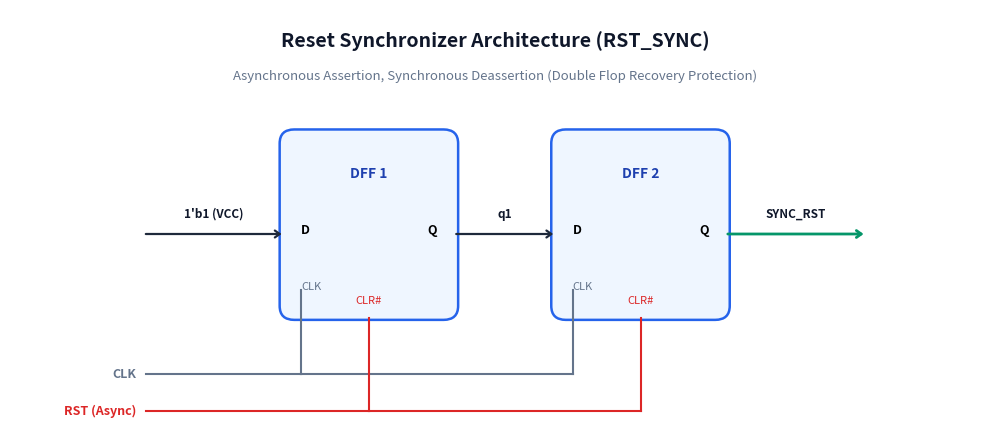
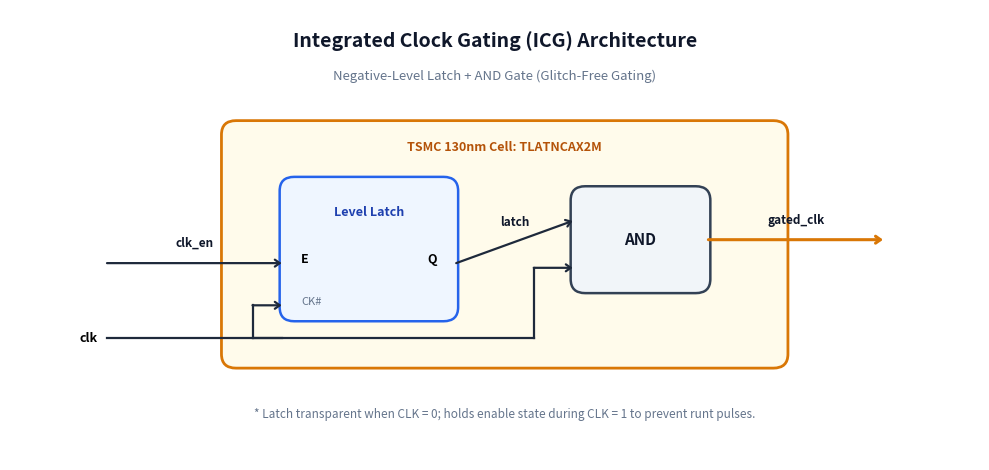
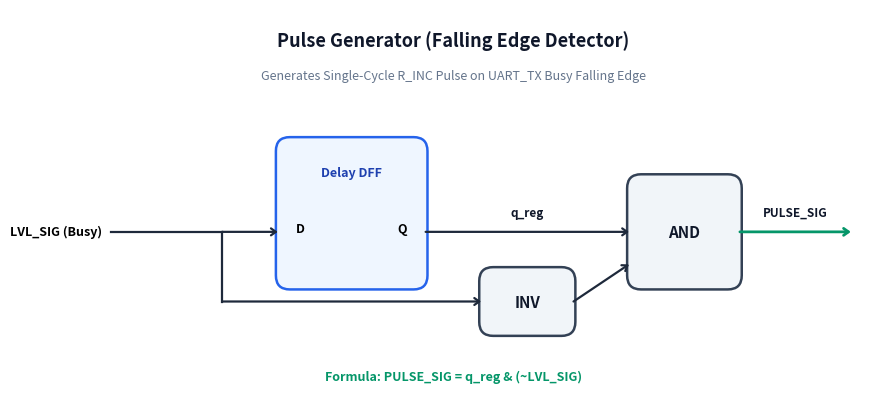
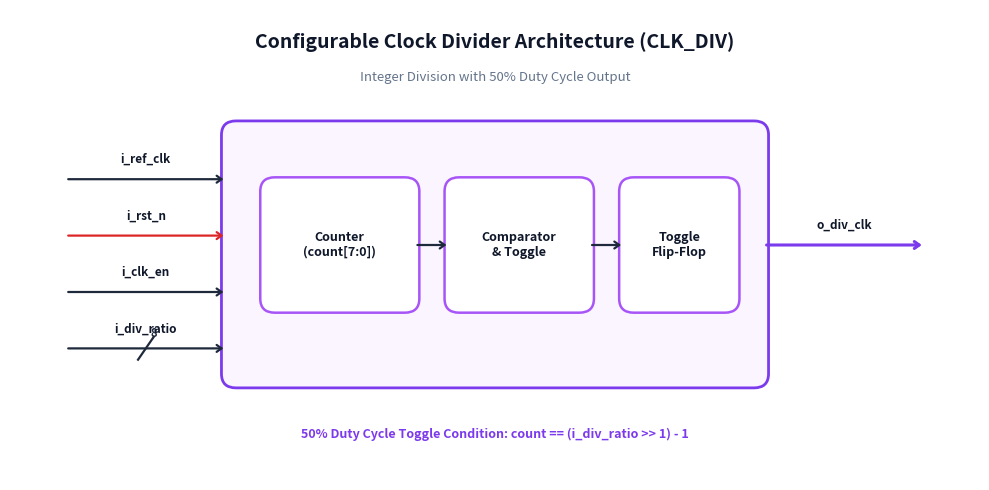
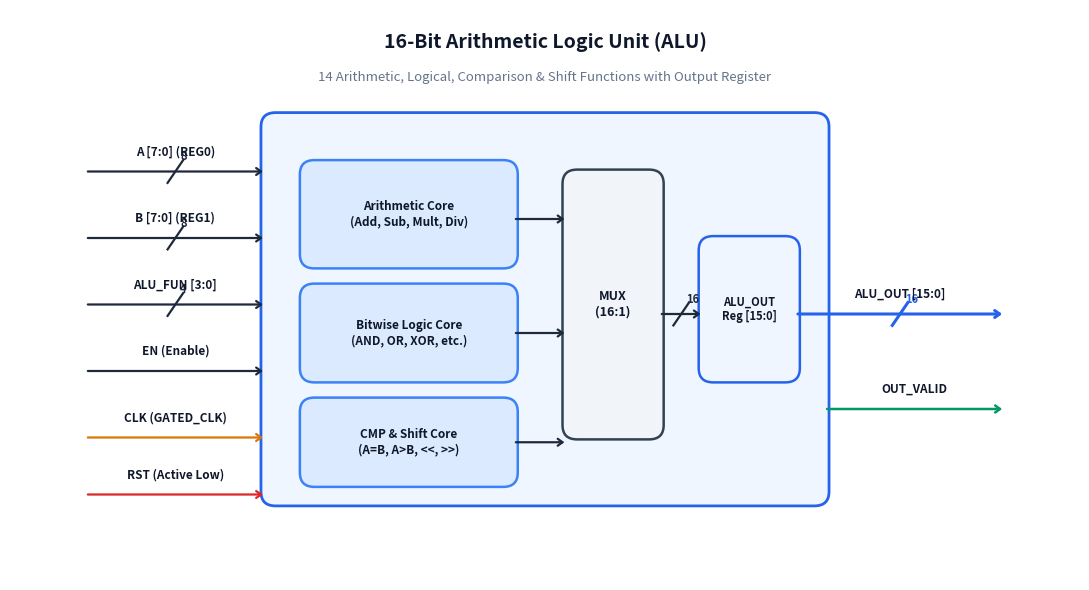
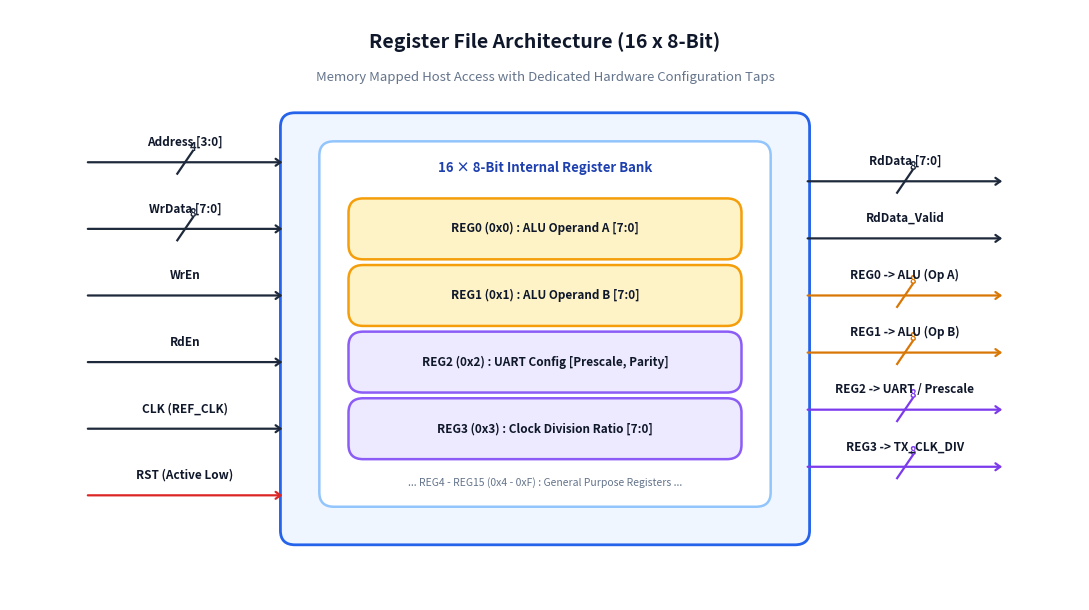
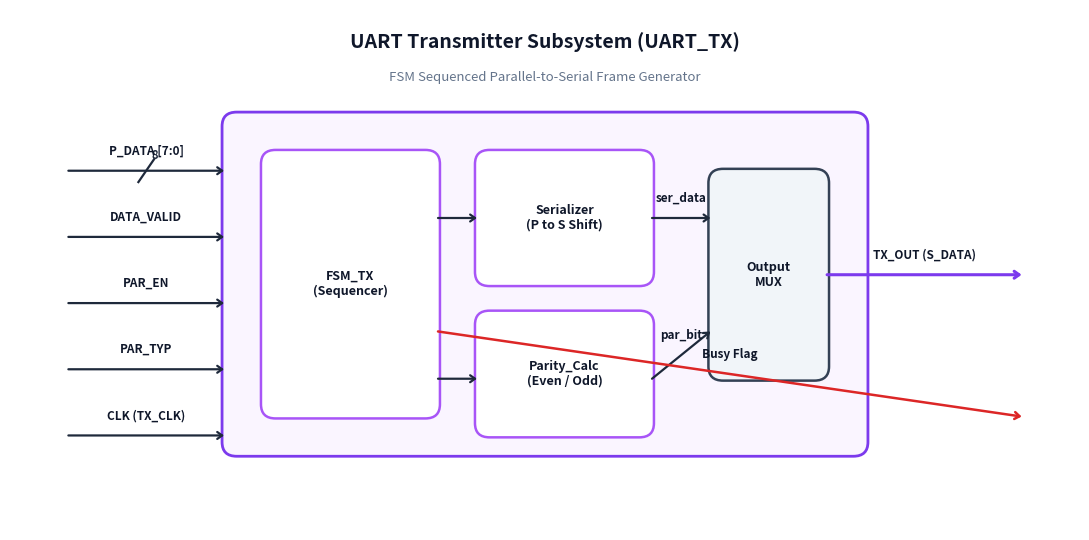
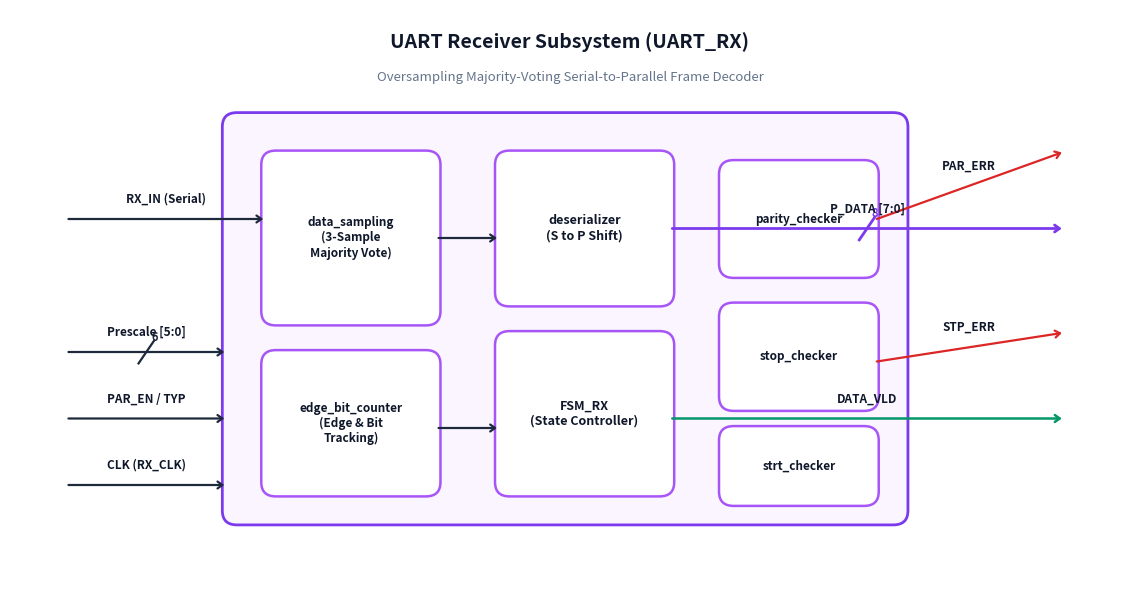
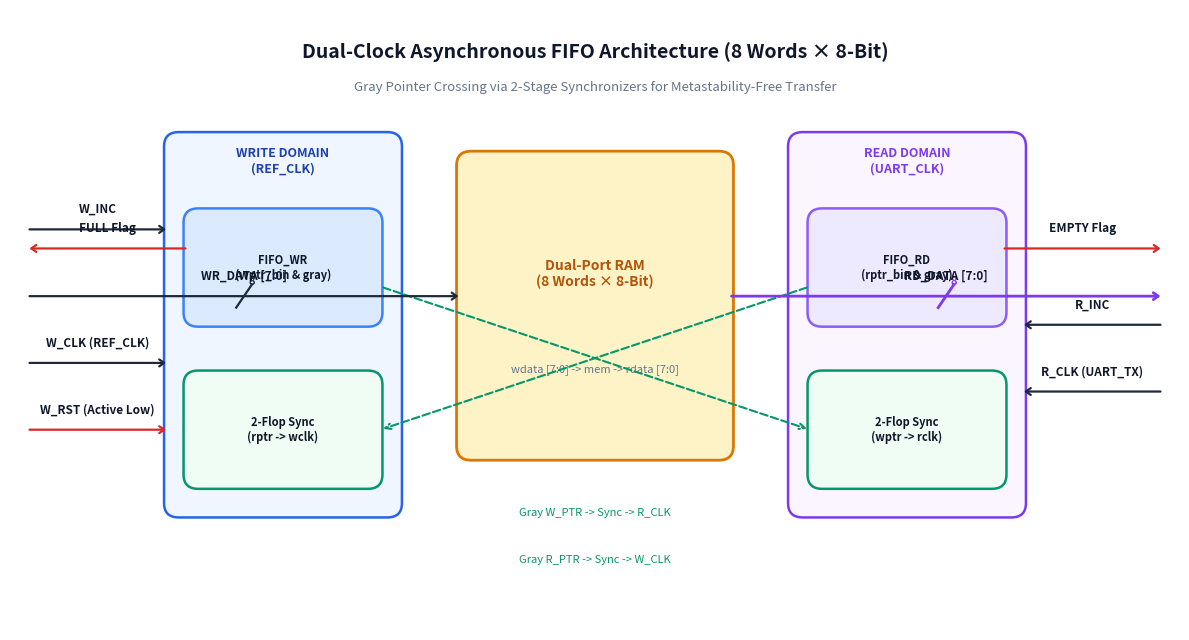
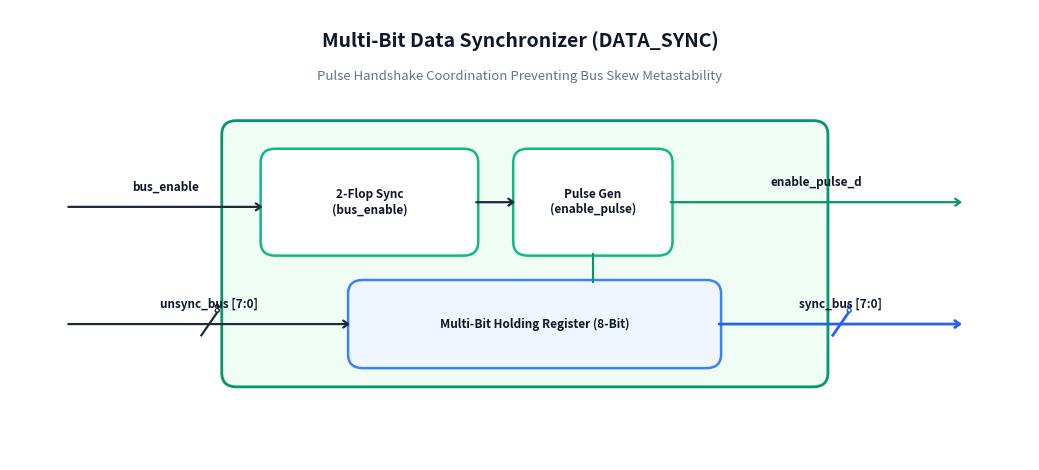
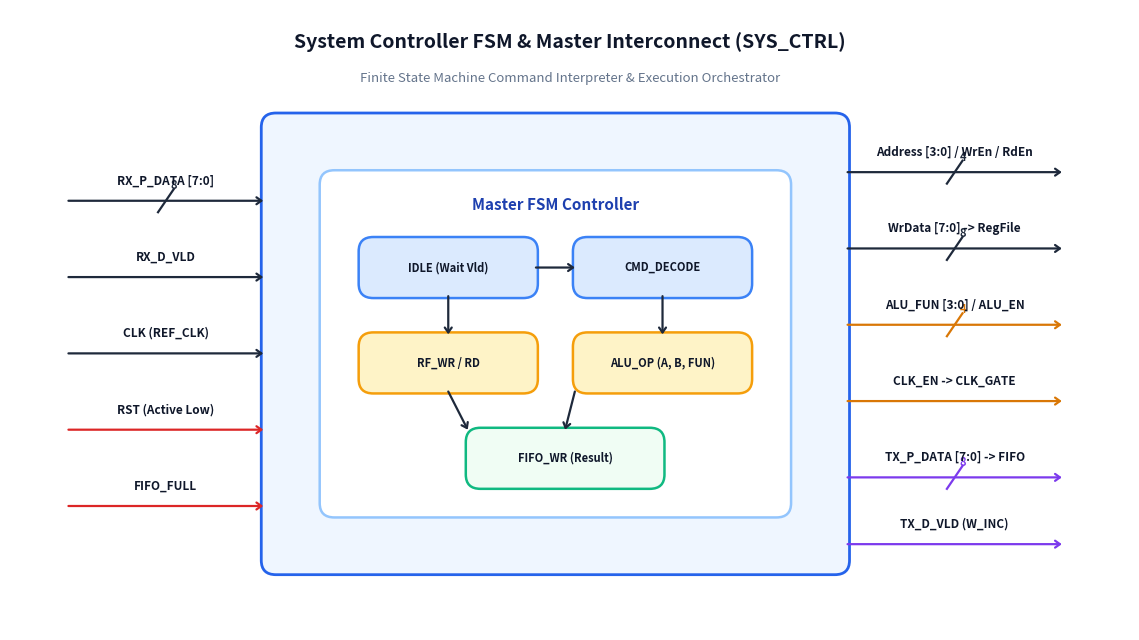
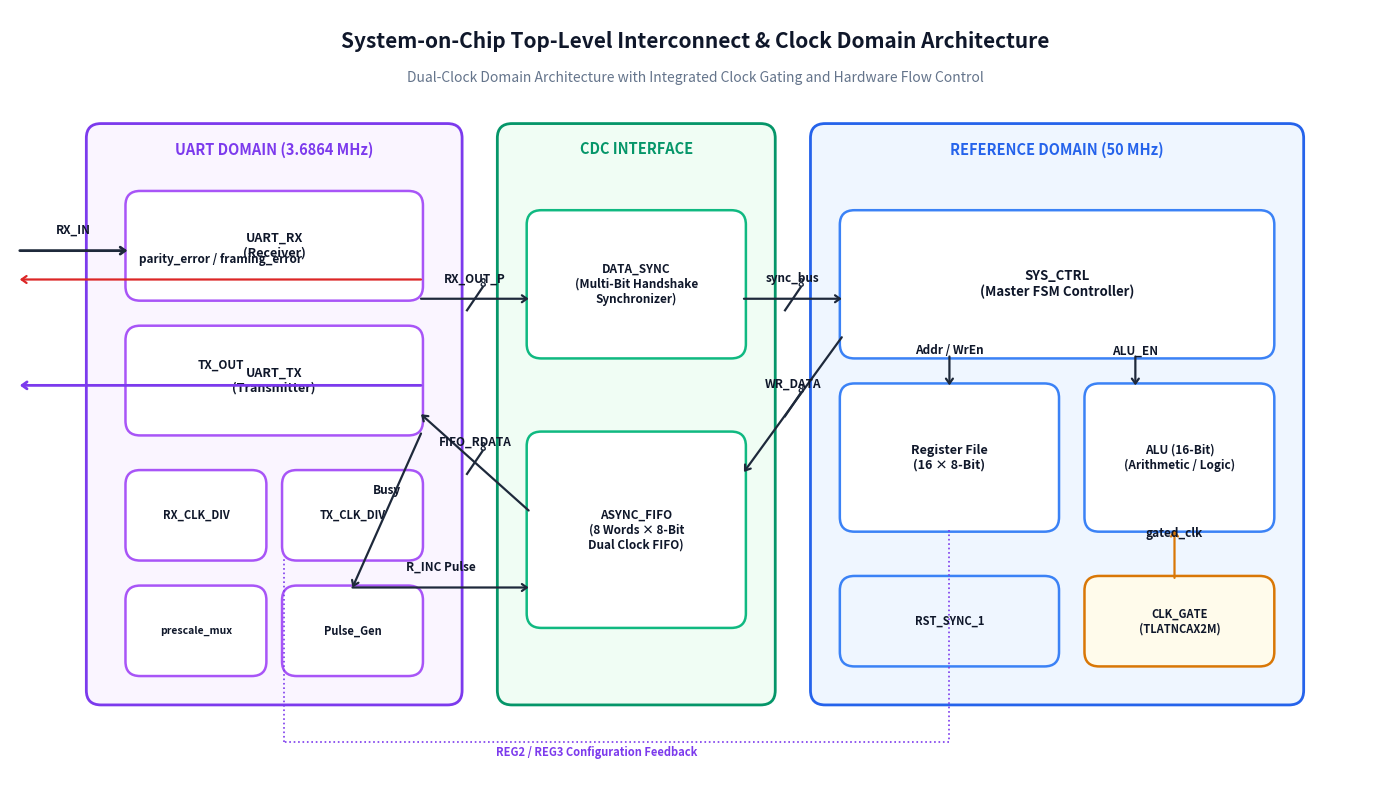

Write the Python code that produced these figures, in order.
"""
generate_diagrams.py
Generates clean, high-resolution, modern engineering schematics and block diagrams
for the Low-Power Multi-Clock Digital Communication System project.
"""

import matplotlib.pyplot as plt
import matplotlib.patches as patches
from matplotlib.patches import FancyBboxPatch, Arrow, ConnectionPatch
import numpy as np
import os

os.makedirs('assets', exist_ok=True)

# Common styling constants
FONT_FAMILY = 'sans-serif'
COLOR_BG = '#FFFFFF'
COLOR_TEXT = '#0F172A'
COLOR_MUTED = '#64748B'
COLOR_REF_FILL = '#EFF6FF'       # Soft Blue (REF_CLK domain)
COLOR_REF_BORDER = '#2563EB'
COLOR_UART_FILL = '#FAF5FF'      # Soft Purple (UART_CLK domain)
COLOR_UART_BORDER = '#7C3AED'
COLOR_CDC_FILL = '#F0FDF4'       # Soft Green (CDC / Synchronizers)
COLOR_CDC_BORDER = '#059669'
COLOR_BLOCK_FILL = '#F8FAFC'     # General block fill
COLOR_BLOCK_BORDER = '#334155'
COLOR_ACCENT = '#D97706'         # Amber/Orange for highlights
COLOR_WIRE = '#1E293B'

def setup_canvas(width=12, height=7, dpi=200):
    fig, ax = plt.subplots(figsize=(width, height), dpi=dpi)
    fig.patch.set_facecolor(COLOR_BG)
    ax.set_facecolor(COLOR_BG)
    ax.set_xlim(0, width)
    ax.set_ylim(0, height)
    ax.axis('off')
    return fig, ax

def draw_box(ax, x, y, w, h, title='', fill=COLOR_BLOCK_FILL, border=COLOR_BLOCK_BORDER, 
             radius=0.15, lw=1.8, title_color=COLOR_TEXT, title_size=11, bold=True):
    box = FancyBboxPatch((x, y), w, h, boxstyle=f"round,pad=0.02,rounding_size={radius}",
                         facecolor=fill, edgecolor=border, linewidth=lw, zorder=2)
    ax.add_patch(box)
    if title:
        weight = 'bold' if bold else 'normal'
        ax.text(x + w/2, y + h/2, title, ha='center', va='center',
                fontsize=title_size, fontweight=weight, color=title_color,
                family=FONT_FAMILY, zorder=3)
    return box

def draw_arrow(ax, x1, y1, x2, y2, label='', label_pos='top', color=COLOR_WIRE, lw=1.6, bus=False, bus_w=''):
    ax.annotate('', xy=(x2, y2), xytext=(x1, y1),
                arrowprops=dict(arrowstyle="->,head_length=0.35,head_width=0.25",
                                color=color, lw=lw, shrinkA=0, shrinkB=0),
                zorder=4)
    if bus:
        # draw bus slash
        mx, my = (x1 + x2)/2, (y1 + y2)/2
        ax.plot([mx - 0.08, mx + 0.08], [my - 0.12, my + 0.12], color=color, lw=lw, zorder=5)
        if bus_w:
            ax.text(mx + 0.05, my + 0.12, bus_w, fontsize=8, color=color, fontweight='bold', zorder=6)
    if label:
        lx = (x1 + x2)/2
        ly = (y1 + y2)/2
        offset_y = 0.14 if label_pos == 'top' else -0.18
        va = 'bottom' if label_pos == 'top' else 'top'
        ax.text(lx, ly + offset_y, label, ha='center', va=va, fontsize=8.5, color=COLOR_TEXT, fontweight='bold', zorder=6)

# ==============================================================================
# 1. Reset Synchronizer Diagram
# ==============================================================================
def gen_rst_sync():
    fig, ax = setup_canvas(10, 4.5)
    
    # Title
    ax.text(5, 4.1, "Reset Synchronizer Architecture (RST_SYNC)", ha='center', fontsize=14, fontweight='bold', color=COLOR_TEXT)
    ax.text(5, 3.75, "Asynchronous Assertion, Synchronous Deassertion (Double Flop Recovery Protection)", ha='center', fontsize=9.5, color=COLOR_MUTED)

    # Flop 1
    f1 = draw_box(ax, 2.8, 1.2, 1.8, 2.0, fill='#EFF6FF', border='#2563EB', title="")
    ax.text(3.7, 2.7, "DFF 1", ha='center', fontsize=10, fontweight='bold', color='#1E40AF')
    ax.text(3.0, 2.1, "D", ha='left', fontsize=9, fontweight='bold')
    ax.text(4.4, 2.1, "Q", ha='right', fontsize=9, fontweight='bold')
    ax.text(3.0, 1.5, "CLK", ha='left', fontsize=8, color=COLOR_MUTED)
    ax.text(3.7, 1.35, "CLR#", ha='center', fontsize=8, color='#DC2626')

    # Flop 2
    f2 = draw_box(ax, 5.6, 1.2, 1.8, 2.0, fill='#EFF6FF', border='#2563EB', title="")
    ax.text(6.5, 2.7, "DFF 2", ha='center', fontsize=10, fontweight='bold', color='#1E40AF')
    ax.text(5.8, 2.1, "D", ha='left', fontsize=9, fontweight='bold')
    ax.text(7.2, 2.1, "Q", ha='right', fontsize=9, fontweight='bold')
    ax.text(5.8, 1.5, "CLK", ha='left', fontsize=8, color=COLOR_MUTED)
    ax.text(6.5, 1.35, "CLR#", ha='center', fontsize=8, color='#DC2626')

    # Inputs & Connections
    # VDD -> D1
    draw_arrow(ax, 1.4, 2.1, 2.8, 2.1, label="1'b1 (VCC)", label_pos='top')
    # Q1 -> D2
    draw_arrow(ax, 4.6, 2.1, 5.6, 2.1, label="q1", label_pos='top')
    # Q2 -> SYNC_RST
    draw_arrow(ax, 7.4, 2.1, 8.8, 2.1, label="SYNC_RST", label_pos='top', color='#059669', lw=2)

    # Clock line
    ax.plot([1.4, 3.0], [0.6, 0.6], color=COLOR_MUTED, lw=1.5)
    ax.plot([3.0, 3.0], [0.6, 1.5], color=COLOR_MUTED, lw=1.5)
    draw_arrow(ax, 3.0, 1.5, 3.0, 1.5)
    ax.plot([3.0, 5.8], [0.6, 0.6], color=COLOR_MUTED, lw=1.5)
    ax.plot([5.8, 5.8], [0.6, 1.5], color=COLOR_MUTED, lw=1.5)
    ax.text(1.3, 0.6, "CLK", ha='right', va='center', fontsize=9, fontweight='bold', color=COLOR_MUTED)

    # Asynch Reset line (Red)
    ax.plot([1.4, 3.7], [0.2, 0.2], color='#DC2626', lw=1.5)
    ax.plot([3.7, 3.7], [0.2, 1.2], color='#DC2626', lw=1.5)
    ax.plot([3.7, 6.5], [0.2, 0.2], color='#DC2626', lw=1.5)
    ax.plot([6.5, 6.5], [0.2, 1.2], color='#DC2626', lw=1.5)
    ax.text(1.3, 0.2, "RST (Async)", ha='right', va='center', fontsize=9, fontweight='bold', color='#DC2626')

    plt.tight_layout()
    plt.savefig('assets/rst_sync_diagram.png', dpi=200, bbox_inches='tight')
    plt.close()
    print("Generated assets/rst_sync_diagram.png")

# ==============================================================================
# 2. Integrated Clock Gating (ICG) Diagram
# ==============================================================================
def gen_clk_gate():
    fig, ax = setup_canvas(10, 4.8)
    ax.text(5, 4.4, "Integrated Clock Gating (ICG) Architecture", ha='center', fontsize=14, fontweight='bold', color=COLOR_TEXT)
    ax.text(5, 4.05, "Negative-Level Latch + AND Gate (Glitch-Free Gating)", ha='center', fontsize=9.5, color=COLOR_MUTED)

    # Outer cell box (TSMC TLATNCAX2M)
    draw_box(ax, 2.2, 1.0, 5.8, 2.6, fill='#FFFBEB', border='#D97706', lw=2)
    ax.text(5.1, 3.3, "TSMC 130nm Cell: TLATNCAX2M", ha='center', fontsize=9, fontweight='bold', color='#B45309')

    # Latch
    draw_box(ax, 2.8, 1.5, 1.8, 1.5, fill='#EFF6FF', border='#2563EB', title="")
    ax.text(3.7, 2.6, "Level Latch", ha='center', fontsize=9, fontweight='bold', color='#1E40AF')
    ax.text(3.0, 2.1, "E", ha='left', fontsize=9, fontweight='bold')
    ax.text(3.0, 1.65, "CK#", ha='left', fontsize=8, color=COLOR_MUTED)
    ax.text(4.4, 2.1, "Q", ha='right', fontsize=9, fontweight='bold')

    # AND Gate representation
    draw_box(ax, 5.8, 1.8, 1.4, 1.1, fill='#F1F5F9', border='#334155', title="AND")

    # Inputs
    draw_arrow(ax, 1.0, 2.1, 2.8, 2.1, label="clk_en", label_pos='top')
    # Clock input
    ax.plot([1.0, 2.8], [1.3, 1.3], color=COLOR_WIRE, lw=1.6)
    ax.plot([2.5, 2.5], [1.3, 1.65], color=COLOR_WIRE, lw=1.6)
    draw_arrow(ax, 2.5, 1.65, 2.8, 1.65)
    ax.plot([2.5, 5.4], [1.3, 1.3], color=COLOR_WIRE, lw=1.6)
    ax.plot([5.4, 5.4], [1.3, 2.05], color=COLOR_WIRE, lw=1.6)
    draw_arrow(ax, 5.4, 2.05, 5.8, 2.05)
    ax.text(0.9, 1.3, "clk", ha='right', va='center', fontsize=9, fontweight='bold')

    # Latch Q to AND input
    draw_arrow(ax, 4.6, 2.1, 5.8, 2.55, label="latch", label_pos='top')

    # Gated clock output
    draw_arrow(ax, 7.2, 2.35, 9.0, 2.35, label="gated_clk", label_pos='top', color='#D97706', lw=2.2)

    # Note
    ax.text(5.1, 0.45, "* Latch transparent when CLK = 0; holds enable state during CLK = 1 to prevent runt pulses.",
            ha='center', fontsize=8.5, style='italic', color=COLOR_MUTED)

    plt.tight_layout()
    plt.savefig('assets/clk_gate_diagram.png', dpi=200, bbox_inches='tight')
    plt.close()
    print("Generated assets/clk_gate_diagram.png")

# ==============================================================================
# 3. Pulse Generator Diagram
# ==============================================================================
def gen_pulse_gen():
    fig, ax = setup_canvas(9, 4.2)
    ax.text(4.5, 3.8, "Pulse Generator (Falling Edge Detector)", ha='center', fontsize=13, fontweight='bold', color=COLOR_TEXT)
    ax.text(4.5, 3.45, "Generates Single-Cycle R_INC Pulse on UART_TX Busy Falling Edge", ha='center', fontsize=9, color=COLOR_MUTED)

    # Flip Flop
    draw_box(ax, 2.6, 1.2, 1.6, 1.6, fill='#EFF6FF', border='#2563EB', title="")
    ax.text(3.4, 2.4, "Delay DFF", ha='center', fontsize=9, fontweight='bold', color='#1E40AF')
    ax.text(2.8, 1.8, "D", ha='left', fontsize=9, fontweight='bold')
    ax.text(4.0, 1.8, "Q", ha='right', fontsize=9, fontweight='bold')

    # Inverter
    draw_box(ax, 4.8, 0.7, 1.0, 0.7, fill='#F1F5F9', border='#334155', title="INV")

    # AND Gate
    draw_box(ax, 6.4, 1.2, 1.2, 1.2, fill='#F1F5F9', border='#334155', title="AND")

    # Input LVL_SIG
    ax.plot([0.8, 2.0], [1.8, 1.8], color=COLOR_WIRE, lw=1.6)
    draw_arrow(ax, 2.0, 1.8, 2.6, 1.8)
    ax.plot([2.0, 2.0], [1.8, 1.05], color=COLOR_WIRE, lw=1.6)
    draw_arrow(ax, 2.0, 1.05, 4.8, 1.05)
    ax.text(0.7, 1.8, "LVL_SIG (Busy)", ha='right', va='center', fontsize=9, fontweight='bold')

    # Q to AND input 1
    draw_arrow(ax, 4.2, 1.8, 6.4, 1.8, label="q_reg", label_pos='top')

    # Inv to AND input 2
    draw_arrow(ax, 5.8, 1.05, 6.4, 1.45)

    # Output PULSE_SIG
    draw_arrow(ax, 7.6, 1.8, 8.8, 1.8, label="PULSE_SIG", label_pos='top', color='#059669', lw=2)

    ax.text(4.5, 0.2, "Formula: PULSE_SIG = q_reg & (~LVL_SIG)", ha='center', fontsize=9, fontweight='bold', color='#059669')

    plt.tight_layout()
    plt.savefig('assets/pulse_gen_diagram.png', dpi=200, bbox_inches='tight')
    plt.close()
    print("Generated assets/pulse_gen_diagram.png")

# ==============================================================================
# 4. Clock Divider Diagram
# ==============================================================================
def gen_clk_div():
    fig, ax = setup_canvas(10, 5)
    ax.text(5, 4.6, "Configurable Clock Divider Architecture (CLK_DIV)", ha='center', fontsize=14, fontweight='bold', color=COLOR_TEXT)
    ax.text(5, 4.25, "Integer Division with 50% Duty Cycle Output", ha='center', fontsize=9.5, color=COLOR_MUTED)

    # Main block
    draw_box(ax, 2.2, 1.0, 5.6, 2.8, fill='#FAF5FF', border='#7C3AED', lw=2)

    # Internal sub-blocks
    draw_box(ax, 2.6, 1.8, 1.6, 1.4, fill='#FFFFFF', border='#A855F7', title="Counter\n(count[7:0])", title_size=9)
    draw_box(ax, 4.5, 1.8, 1.5, 1.4, fill='#FFFFFF', border='#A855F7', title="Comparator\n& Toggle", title_size=9)
    draw_box(ax, 6.3, 1.8, 1.2, 1.4, fill='#FFFFFF', border='#A855F7', title="Toggle\nFlip-Flop", title_size=9)

    # Internal arrows
    draw_arrow(ax, 4.2, 2.5, 4.5, 2.5)
    draw_arrow(ax, 6.0, 2.5, 6.3, 2.5)

    # Inputs
    draw_arrow(ax, 0.6, 3.2, 2.2, 3.2, label="i_ref_clk", label_pos='top')
    draw_arrow(ax, 0.6, 2.6, 2.2, 2.6, label="i_rst_n", label_pos='top', color='#DC2626')
    draw_arrow(ax, 0.6, 2.0, 2.2, 2.0, label="i_clk_en", label_pos='top')
    draw_arrow(ax, 0.6, 1.4, 2.2, 1.4, label="i_div_ratio", label_pos='top', bus=True, bus_w='8')

    # Output
    draw_arrow(ax, 7.8, 2.5, 9.4, 2.5, label="o_div_clk", label_pos='top', color='#7C3AED', lw=2.2)

    # Duty cycle formula
    ax.text(5, 0.45, "50% Duty Cycle Toggle Condition: count == (i_div_ratio >> 1) - 1",
            ha='center', fontsize=9, fontweight='bold', color='#7C3AED')

    plt.tight_layout()
    plt.savefig('assets/clk_div_diagram.png', dpi=200, bbox_inches='tight')
    plt.close()
    print("Generated assets/clk_div_diagram.png")

# ==============================================================================
# 5. ALU Block Diagram
# ==============================================================================
def gen_alu():
    fig, ax = setup_canvas(11, 6)
    ax.text(5.5, 5.6, "16-Bit Arithmetic Logic Unit (ALU)", ha='center', fontsize=14, fontweight='bold', color=COLOR_TEXT)
    ax.text(5.5, 5.25, "14 Arithmetic, Logical, Comparison & Shift Functions with Output Register", ha='center', fontsize=9.5, color=COLOR_MUTED)

    # Main ALU Box
    draw_box(ax, 2.6, 0.8, 5.8, 4.1, fill='#EFF6FF', border='#2563EB', lw=2)

    # Internal sub-blocks
    draw_box(ax, 3.0, 3.3, 2.2, 1.1, fill='#DBEAFE', border='#3B82F6', title="Arithmetic Core\n(Add, Sub, Mult, Div)", title_size=8.5)
    draw_box(ax, 3.0, 2.1, 2.2, 1.0, fill='#DBEAFE', border='#3B82F6', title="Bitwise Logic Core\n(AND, OR, XOR, etc.)", title_size=8.5)
    draw_box(ax, 3.0, 1.0, 2.2, 0.9, fill='#DBEAFE', border='#3B82F6', title="CMP & Shift Core\n(A=B, A>B, <<, >>)", title_size=8.5)

    # 16-to-1 MUX
    draw_box(ax, 5.7, 1.5, 1.0, 2.8, fill='#F1F5F9', border='#334155', title="MUX\n(16:1)", title_size=9)
    # Output Register
    draw_box(ax, 7.1, 2.1, 1.0, 1.5, fill='#EFF6FF', border='#2563EB', title="ALU_OUT\nReg [15:0]", title_size=8)

    # Connections to MUX
    draw_arrow(ax, 5.2, 3.8, 5.7, 3.8)
    draw_arrow(ax, 5.2, 2.6, 5.7, 2.6)
    draw_arrow(ax, 5.2, 1.45, 5.7, 1.45)
    # MUX to Reg
    draw_arrow(ax, 6.7, 2.8, 7.1, 2.8, bus=True, bus_w='16')

    # ALU inputs
    draw_arrow(ax, 0.8, 4.3, 2.6, 4.3, label="A [7:0] (REG0)", label_pos='top', bus=True, bus_w='8')
    draw_arrow(ax, 0.8, 3.6, 2.6, 3.6, label="B [7:0] (REG1)", label_pos='top', bus=True, bus_w='8')
    draw_arrow(ax, 0.8, 2.9, 2.6, 2.9, label="ALU_FUN [3:0]", label_pos='top', bus=True, bus_w='4')
    draw_arrow(ax, 0.8, 2.2, 2.6, 2.2, label="EN (Enable)", label_pos='top')
    draw_arrow(ax, 0.8, 1.5, 2.6, 1.5, label="CLK (GATED_CLK)", label_pos='top', color='#D97706')
    draw_arrow(ax, 0.8, 0.9, 2.6, 0.9, label="RST (Active Low)", label_pos='top', color='#DC2626')

    # ALU outputs
    draw_arrow(ax, 8.1, 2.8, 10.2, 2.8, label="ALU_OUT [15:0]", label_pos='top', color='#2563EB', lw=2.2, bus=True, bus_w='16')
    draw_arrow(ax, 8.4, 1.8, 10.2, 1.8, label="OUT_VALID", label_pos='top', color='#059669', lw=1.8)

    plt.tight_layout()
    plt.savefig('assets/alu_block_diagram.png', dpi=200, bbox_inches='tight')
    plt.close()
    print("Generated assets/alu_block_diagram.png")

# ==============================================================================
# 6. Register File Diagram
# ==============================================================================
def gen_regfile():
    fig, ax = setup_canvas(11, 6.2)
    ax.text(5.5, 5.8, "Register File Architecture (16 x 8-Bit)", ha='center', fontsize=14, fontweight='bold', color=COLOR_TEXT)
    ax.text(5.5, 5.45, "Memory Mapped Host Access with Dedicated Hardware Configuration Taps", ha='center', fontsize=9.5, color=COLOR_MUTED)

    # Main Box
    draw_box(ax, 2.8, 0.6, 5.4, 4.5, fill='#EFF6FF', border='#2563EB', lw=2)

    # Internal Memory Array visual
    draw_box(ax, 3.2, 1.0, 4.6, 3.8, fill='#FFFFFF', border='#93C5FD', title="")
    ax.text(5.5, 4.5, "16 × 8-Bit Internal Register Bank", ha='center', fontsize=9.5, fontweight='bold', color='#1E40AF')

    # Reserved Registers
    draw_box(ax, 3.5, 3.6, 4.0, 0.6, fill='#FEF3C7', border='#F59E0B', title="REG0 (0x0) : ALU Operand A [7:0]", title_size=8.5)
    draw_box(ax, 3.5, 2.9, 4.0, 0.6, fill='#FEF3C7', border='#F59E0B', title="REG1 (0x1) : ALU Operand B [7:0]", title_size=8.5)
    draw_box(ax, 3.5, 2.2, 4.0, 0.6, fill='#EDE9FE', border='#8B5CF6', title="REG2 (0x2) : UART Config [Prescale, Parity]", title_size=8.5)
    draw_box(ax, 3.5, 1.5, 4.0, 0.6, fill='#EDE9FE', border='#8B5CF6', title="REG3 (0x3) : Clock Division Ratio [7:0]", title_size=8.5)
    ax.text(5.5, 1.2, "... REG4 - REG15 (0x4 - 0xF) : General Purpose Registers ...", ha='center', fontsize=7.5, color=COLOR_MUTED)

    # Inputs (from SYS_CTRL)
    draw_arrow(ax, 0.8, 4.6, 2.8, 4.6, label="Address [3:0]", label_pos='top', bus=True, bus_w='4')
    draw_arrow(ax, 0.8, 3.9, 2.8, 3.9, label="WrData [7:0]", label_pos='top', bus=True, bus_w='8')
    draw_arrow(ax, 0.8, 3.2, 2.8, 3.2, label="WrEn", label_pos='top')
    draw_arrow(ax, 0.8, 2.5, 2.8, 2.5, label="RdEn", label_pos='top')
    draw_arrow(ax, 0.8, 1.8, 2.8, 1.8, label="CLK (REF_CLK)", label_pos='top')
    draw_arrow(ax, 0.8, 1.1, 2.8, 1.1, label="RST (Active Low)", label_pos='top', color='#DC2626')

    # Read Outputs (to SYS_CTRL)
    draw_arrow(ax, 8.2, 4.4, 10.2, 4.4, label="RdData [7:0]", label_pos='top', bus=True, bus_w='8')
    draw_arrow(ax, 8.2, 3.8, 10.2, 3.8, label="RdData_Valid", label_pos='top')

    # Dedicated Hardware Taps
    draw_arrow(ax, 8.2, 3.2, 10.2, 3.2, label="REG0 -> ALU (Op A)", label_pos='top', color='#D97706', bus=True, bus_w='8')
    draw_arrow(ax, 8.2, 2.6, 10.2, 2.6, label="REG1 -> ALU (Op B)", label_pos='top', color='#D97706', bus=True, bus_w='8')
    draw_arrow(ax, 8.2, 2.0, 10.2, 2.0, label="REG2 -> UART / Prescale", label_pos='top', color='#7C3AED', bus=True, bus_w='8')
    draw_arrow(ax, 8.2, 1.4, 10.2, 1.4, label="REG3 -> TX_CLK_DIV", label_pos='top', color='#7C3AED', bus=True, bus_w='8')

    plt.tight_layout()
    plt.savefig('assets/regfile_block_diagram.png', dpi=200, bbox_inches='tight')
    plt.close()
    print("Generated assets/regfile_block_diagram.png")

# ==============================================================================
# 7. UART Transmitter Diagram
# ==============================================================================
def gen_uart_tx():
    fig, ax = setup_canvas(11, 5.5)
    ax.text(5.5, 5.1, "UART Transmitter Subsystem (UART_TX)", ha='center', fontsize=14, fontweight='bold', color=COLOR_TEXT)
    ax.text(5.5, 4.75, "FSM Sequenced Parallel-to-Serial Frame Generator", ha='center', fontsize=9.5, color=COLOR_MUTED)

    draw_box(ax, 2.2, 0.8, 6.6, 3.6, fill='#FAF5FF', border='#7C3AED', lw=2)

    # Submodules
    draw_box(ax, 2.6, 1.2, 1.8, 2.8, fill='#FFFFFF', border='#A855F7', title="FSM_TX\n(Sequencer)", title_size=9)
    draw_box(ax, 4.8, 2.6, 1.8, 1.4, fill='#FFFFFF', border='#A855F7', title="Serializer\n(P to S Shift)", title_size=9)
    draw_box(ax, 4.8, 1.0, 1.8, 1.3, fill='#FFFFFF', border='#A855F7', title="Parity_Calc\n(Even / Odd)", title_size=9)
    draw_box(ax, 7.2, 1.6, 1.2, 2.2, fill='#F1F5F9', border='#334155', title="Output\nMUX", title_size=9)

    # Internal wiring
    draw_arrow(ax, 4.4, 3.3, 4.8, 3.3)
    draw_arrow(ax, 4.4, 1.6, 4.8, 1.6)
    draw_arrow(ax, 6.6, 3.3, 7.2, 3.3, label="ser_data", label_pos='top')
    draw_arrow(ax, 6.6, 1.6, 7.2, 2.1, label="par_bit", label_pos='top')

    # Inputs
    draw_arrow(ax, 0.6, 3.8, 2.2, 3.8, label="P_DATA [7:0]", label_pos='top', bus=True, bus_w='8')
    draw_arrow(ax, 0.6, 3.1, 2.2, 3.1, label="DATA_VALID", label_pos='top')
    draw_arrow(ax, 0.6, 2.4, 2.2, 2.4, label="PAR_EN", label_pos='top')
    draw_arrow(ax, 0.6, 1.7, 2.2, 1.7, label="PAR_TYP", label_pos='top')
    draw_arrow(ax, 0.6, 1.0, 2.2, 1.0, label="CLK (TX_CLK)", label_pos='top')

    # Outputs
    draw_arrow(ax, 8.4, 2.7, 10.4, 2.7, label="TX_OUT (S_DATA)", label_pos='top', color='#7C3AED', lw=2.2)
    draw_arrow(ax, 4.4, 2.1, 10.4, 1.2, label="Busy Flag", label_pos='top', color='#DC2626', lw=1.8)

    plt.tight_layout()
    plt.savefig('assets/uart_tx_diagram.png', dpi=200, bbox_inches='tight')
    plt.close()
    print("Generated assets/uart_tx_diagram.png")

# ==============================================================================
# 8. UART Receiver Diagram
# ==============================================================================
def gen_uart_rx():
    fig, ax = setup_canvas(11.5, 6)
    ax.text(5.75, 5.6, "UART Receiver Subsystem (UART_RX)", ha='center', fontsize=14, fontweight='bold', color=COLOR_TEXT)
    ax.text(5.75, 5.25, "Oversampling Majority-Voting Serial-to-Parallel Frame Decoder", ha='center', fontsize=9.5, color=COLOR_MUTED)

    draw_box(ax, 2.2, 0.6, 7.0, 4.3, fill='#FAF5FF', border='#7C3AED', lw=2)

    # Submodules
    draw_box(ax, 2.6, 2.7, 1.8, 1.8, fill='#FFFFFF', border='#A855F7', title="data_sampling\n(3-Sample\nMajority Vote)", title_size=8.5)
    draw_box(ax, 2.6, 0.9, 1.8, 1.5, fill='#FFFFFF', border='#A855F7', title="edge_bit_counter\n(Edge & Bit\nTracking)", title_size=8.5)
    draw_box(ax, 5.0, 2.9, 1.8, 1.6, fill='#FFFFFF', border='#A855F7', title="deserializer\n(S to P Shift)", title_size=9)
    draw_box(ax, 5.0, 0.9, 1.8, 1.7, fill='#FFFFFF', border='#A855F7', title="FSM_RX\n(State Controller)", title_size=9)
    draw_box(ax, 7.3, 3.2, 1.6, 1.2, fill='#FFFFFF', border='#A855F7', title="parity_checker", title_size=8.5)
    draw_box(ax, 7.3, 1.8, 1.6, 1.1, fill='#FFFFFF', border='#A855F7', title="stop_checker", title_size=8.5)
    draw_box(ax, 7.3, 0.8, 1.6, 0.8, fill='#FFFFFF', border='#A855F7', title="strt_checker", title_size=8.5)

    # Inputs
    draw_arrow(ax, 0.6, 3.8, 2.6, 3.8, label="RX_IN (Serial)", label_pos='top')
    draw_arrow(ax, 0.6, 2.4, 2.2, 2.4, label="Prescale [5:0]", label_pos='top', bus=True, bus_w='6')
    draw_arrow(ax, 0.6, 1.7, 2.2, 1.7, label="PAR_EN / TYP", label_pos='top')
    draw_arrow(ax, 0.6, 1.0, 2.2, 1.0, label="CLK (RX_CLK)", label_pos='top')

    # Internal arrows
    draw_arrow(ax, 4.4, 3.6, 5.0, 3.6)
    draw_arrow(ax, 4.4, 1.6, 5.0, 1.6)

    # Outputs
    draw_arrow(ax, 6.8, 3.7, 10.8, 3.7, label="P_DATA [7:0]", label_pos='top', bus=True, bus_w='8', color='#7C3AED', lw=2)
    draw_arrow(ax, 6.8, 1.7, 10.8, 1.7, label="DATA_VLD", label_pos='top', color='#059669', lw=1.8)
    draw_arrow(ax, 8.9, 3.8, 10.8, 4.5, label="PAR_ERR", label_pos='top', color='#DC2626')
    draw_arrow(ax, 8.9, 2.3, 10.8, 2.6, label="STP_ERR", label_pos='top', color='#DC2626')

    plt.tight_layout()
    plt.savefig('assets/uart_rx_diagram.png', dpi=200, bbox_inches='tight')
    plt.close()
    print("Generated assets/uart_rx_diagram.png")

# ==============================================================================
# 9. Asynchronous FIFO Diagram
# ==============================================================================
def gen_async_fifo():
    fig, ax = setup_canvas(12, 6.5)
    ax.text(6, 6.0, "Dual-Clock Asynchronous FIFO Architecture (8 Words × 8-Bit)", ha='center', fontsize=14, fontweight='bold', color=COLOR_TEXT)
    ax.text(6, 5.65, "Gray Pointer Crossing via 2-Stage Synchronizers for Metastability-Free Transfer", ha='center', fontsize=9.5, color=COLOR_MUTED)

    # Dual-port RAM (Center)
    draw_box(ax, 4.6, 1.8, 2.8, 3.2, fill='#FEF3C7', border='#D97706', lw=2)
    ax.text(6.0, 3.6, "Dual-Port RAM\n(8 Words × 8-Bit)", ha='center', fontsize=10, fontweight='bold', color='#B45309')
    ax.text(6.0, 2.7, "wdata [7:0] -> mem -> rdata [7:0]", ha='center', fontsize=8, color=COLOR_MUTED)

    # Write Domain (Left)
    draw_box(ax, 1.6, 1.2, 2.4, 4.0, fill='#EFF6FF', border='#2563EB', title="")
    ax.text(2.8, 4.8, "WRITE DOMAIN\n(REF_CLK)", ha='center', fontsize=9, fontweight='bold', color='#1E40AF')
    draw_box(ax, 1.8, 3.2, 2.0, 1.2, fill='#DBEAFE', border='#3B82F6', title="FIFO_WR\n(wptr_bin & gray)", title_size=8)
    draw_box(ax, 1.8, 1.5, 2.0, 1.2, fill='#F0FDF4', border='#059669', title="2-Flop Sync\n(rptr -> wclk)", title_size=8)

    # Read Domain (Right)
    draw_box(ax, 8.0, 1.2, 2.4, 4.0, fill='#FAF5FF', border='#7C3AED', title="")
    ax.text(9.2, 4.8, "READ DOMAIN\n(UART_CLK)", ha='center', fontsize=9, fontweight='bold', color='#7C3AED')
    draw_box(ax, 8.2, 3.2, 2.0, 1.2, fill='#EDE9FE', border='#8B5CF6', title="FIFO_RD\n(rptr_bin & gray)", title_size=8)
    draw_box(ax, 8.2, 1.5, 2.0, 1.2, fill='#F0FDF4', border='#059669', title="2-Flop Sync\n(wptr -> rclk)", title_size=8)

    # Inputs (Write domain)
    draw_arrow(ax, 0.2, 4.2, 1.6, 4.2, label="W_INC", label_pos='top')
    draw_arrow(ax, 0.2, 3.5, 4.6, 3.5, label="WR_DATA [7:0]", label_pos='top', bus=True, bus_w='8')
    draw_arrow(ax, 0.2, 2.8, 1.6, 2.8, label="W_CLK (REF_CLK)", label_pos='top')
    draw_arrow(ax, 0.2, 2.1, 1.6, 2.1, label="W_RST (Active Low)", label_pos='top', color='#DC2626')

    # Flag outputs
    draw_arrow(ax, 1.8, 4.0, 0.2, 4.0, label="FULL Flag", label_pos='top', color='#DC2626')
    draw_arrow(ax, 10.2, 4.0, 11.8, 4.0, label="EMPTY Flag", label_pos='top', color='#DC2626')

    # Outputs (Read domain)
    draw_arrow(ax, 11.8, 3.2, 10.4, 3.2, label="R_INC", label_pos='top')
    draw_arrow(ax, 11.8, 2.5, 10.4, 2.5, label="R_CLK (UART_TX)", label_pos='top')
    draw_arrow(ax, 7.4, 3.5, 11.8, 3.5, label="RD_DATA [7:0]", label_pos='top', bus=True, bus_w='8', color='#7C3AED', lw=2)

    # Cross synchronizer lines
    ax.annotate('', xy=(8.2, 2.1), xytext=(3.8, 3.6),
                arrowprops=dict(arrowstyle="->", color='#059669', lw=1.5, ls='--'))
    ax.text(6.0, 1.2, "Gray W_PTR -> Sync -> R_CLK", ha='center', fontsize=8, color='#059669')

    ax.annotate('', xy=(3.8, 2.1), xytext=(8.2, 3.6),
                arrowprops=dict(arrowstyle="->", color='#059669', lw=1.5, ls='--'))
    ax.text(6.0, 0.7, "Gray R_PTR -> Sync -> W_CLK", ha='center', fontsize=8, color='#059669')

    plt.tight_layout()
    plt.savefig('assets/async_fifo_diagram.png', dpi=200, bbox_inches='tight')
    plt.close()
    print("Generated assets/async_fifo_diagram.png")

# ==============================================================================
# 10. Multi-bit Data Synchronizer (DATA_SYNC)
# ==============================================================================
def gen_data_sync():
    fig, ax = setup_canvas(10.5, 4.8)
    ax.text(5.25, 4.4, "Multi-Bit Data Synchronizer (DATA_SYNC)", ha='center', fontsize=14, fontweight='bold', color=COLOR_TEXT)
    ax.text(5.25, 4.05, "Pulse Handshake Coordination Preventing Bus Skew Metastability", ha='center', fontsize=9.5, color=COLOR_MUTED)

    draw_box(ax, 2.2, 0.8, 6.2, 2.8, fill='#F0FDF4', border='#059669', lw=2)

    # Internal elements
    draw_box(ax, 2.6, 2.2, 2.2, 1.1, fill='#FFFFFF', border='#10B981', title="2-Flop Sync\n(bus_enable)", title_size=8.5)
    draw_box(ax, 5.2, 2.2, 1.6, 1.1, fill='#FFFFFF', border='#10B981', title="Pulse Gen\n(enable_pulse)", title_size=8.5)
    draw_box(ax, 3.5, 1.0, 3.8, 0.9, fill='#EFF6FF', border='#3B82F6', title="Multi-Bit Holding Register (8-Bit)", title_size=8.5)

    # Connections
    draw_arrow(ax, 0.6, 2.7, 2.6, 2.7, label="bus_enable", label_pos='top')
    draw_arrow(ax, 0.6, 1.45, 3.5, 1.45, label="unsync_bus [7:0]", label_pos='top', bus=True, bus_w='8')
    draw_arrow(ax, 4.8, 2.75, 5.2, 2.75)
    draw_arrow(ax, 6.8, 2.75, 9.8, 2.75, label="enable_pulse_d", label_pos='top', color='#059669')
    draw_arrow(ax, 7.3, 1.45, 9.8, 1.45, label="sync_bus [7:0]", label_pos='top', bus=True, bus_w='8', color='#2563EB', lw=2)

    # Enable line from pulse gen to holding reg
    ax.plot([6.0, 6.0], [2.2, 1.9], color='#059669', lw=1.5)
    draw_arrow(ax, 6.0, 1.9, 6.0, 1.9)

    plt.tight_layout()
    plt.savefig('assets/data_sync_diagram.png', dpi=200, bbox_inches='tight')
    plt.close()
    print("Generated assets/data_sync_diagram.png")

# ==============================================================================
# 11. System Controller (SYS_CTRL) Diagram
# ==============================================================================
def gen_sys_ctrl():
    fig, ax = setup_canvas(11.5, 6.5)
    ax.text(5.75, 6.1, "System Controller FSM & Master Interconnect (SYS_CTRL)", ha='center', fontsize=14, fontweight='bold', color=COLOR_TEXT)
    ax.text(5.75, 5.75, "Finite State Machine Command Interpreter & Execution Orchestrator", ha='center', fontsize=9.5, color=COLOR_MUTED)

    draw_box(ax, 2.6, 0.6, 6.0, 4.8, fill='#EFF6FF', border='#2563EB', lw=2)

    # Central FSM
    draw_box(ax, 3.2, 1.2, 4.8, 3.6, fill='#FFFFFF', border='#93C5FD', title="")
    ax.text(5.6, 4.4, "Master FSM Controller", ha='center', fontsize=11, fontweight='bold', color='#1E40AF')

    # State Flow Bubble Boxes
    draw_box(ax, 3.6, 3.5, 1.8, 0.6, fill='#DBEAFE', border='#3B82F6', title="IDLE (Wait Vld)", title_size=8)
    draw_box(ax, 5.8, 3.5, 1.8, 0.6, fill='#DBEAFE', border='#3B82F6', title="CMD_DECODE", title_size=8)
    draw_box(ax, 3.6, 2.5, 1.8, 0.6, fill='#FEF3C7', border='#F59E0B', title="RF_WR / RD", title_size=8)
    draw_box(ax, 5.8, 2.5, 1.8, 0.6, fill='#FEF3C7', border='#F59E0B', title="ALU_OP (A, B, FUN)", title_size=8)
    draw_box(ax, 4.7, 1.5, 2.0, 0.6, fill='#F0FDF4', border='#10B981', title="FIFO_WR (Result)", title_size=8)

    # Connections between states
    draw_arrow(ax, 5.4, 3.8, 5.8, 3.8)
    draw_arrow(ax, 6.7, 3.5, 6.7, 3.1)
    draw_arrow(ax, 4.5, 3.5, 4.5, 3.1)
    draw_arrow(ax, 5.8, 2.5, 5.7, 2.1)
    draw_arrow(ax, 4.5, 2.5, 4.7, 2.1)

    # Left Inputs (UART RX through DATA_SYNC)
    draw_arrow(ax, 0.6, 4.5, 2.6, 4.5, label="RX_P_DATA [7:0]", label_pos='top', bus=True, bus_w='8')
    draw_arrow(ax, 0.6, 3.7, 2.6, 3.7, label="RX_D_VLD", label_pos='top')
    draw_arrow(ax, 0.6, 2.9, 2.6, 2.9, label="CLK (REF_CLK)", label_pos='top')
    draw_arrow(ax, 0.6, 2.1, 2.6, 2.1, label="RST (Active Low)", label_pos='top', color='#DC2626')
    draw_arrow(ax, 0.6, 1.3, 2.6, 1.3, label="FIFO_FULL", label_pos='top', color='#DC2626')

    # Right Outputs
    # RegFile outputs
    draw_arrow(ax, 8.6, 4.8, 10.8, 4.8, label="Address [3:0] / WrEn / RdEn", label_pos='top', bus=True, bus_w='4')
    draw_arrow(ax, 8.6, 4.0, 10.8, 4.0, label="WrData [7:0] -> RegFile", label_pos='top', bus=True, bus_w='8')
    # ALU outputs
    draw_arrow(ax, 8.6, 3.2, 10.8, 3.2, label="ALU_FUN [3:0] / ALU_EN", label_pos='top', bus=True, bus_w='4', color='#D97706')
    draw_arrow(ax, 8.6, 2.4, 10.8, 2.4, label="CLK_EN -> CLK_GATE", label_pos='top', color='#D97706')
    # FIFO outputs
    draw_arrow(ax, 8.6, 1.6, 10.8, 1.6, label="TX_P_DATA [7:0] -> FIFO", label_pos='top', bus=True, bus_w='8', color='#7C3AED')
    draw_arrow(ax, 8.6, 0.9, 10.8, 0.9, label="TX_D_VLD (W_INC)", label_pos='top', color='#7C3AED')

    plt.tight_layout()
    plt.savefig('assets/sys_ctrl_diagram.png', dpi=200, bbox_inches='tight')
    plt.close()
    print("Generated assets/sys_ctrl_diagram.png")

# ==============================================================================
# 12. System Top-Level Block Diagram
# ==============================================================================
def gen_system_top():
    fig, ax = setup_canvas(14, 8)
    ax.text(7, 7.6, "System-on-Chip Top-Level Interconnect & Clock Domain Architecture", ha='center', fontsize=15, fontweight='bold', color=COLOR_TEXT)
    ax.text(7, 7.25, "Dual-Clock Domain Architecture with Integrated Clock Gating and Hardware Flow Control", ha='center', fontsize=10, color=COLOR_MUTED)

    # 1. UART Clock Domain (Left)
    draw_box(ax, 0.8, 0.8, 3.8, 6.0, fill='#FAF5FF', border='#7C3AED', lw=2)
    ax.text(2.7, 6.5, "UART DOMAIN (3.6864 MHz)", ha='center', fontsize=10.5, fontweight='bold', color='#7C3AED')
    draw_box(ax, 1.2, 5.0, 3.0, 1.1, fill='#FFFFFF', border='#A855F7', title="UART_RX\n(Receiver)", title_size=9)
    draw_box(ax, 1.2, 3.6, 3.0, 1.1, fill='#FFFFFF', border='#A855F7', title="UART_TX\n(Transmitter)", title_size=9)
    draw_box(ax, 1.2, 2.3, 1.4, 0.9, fill='#FFFFFF', border='#A855F7', title="RX_CLK_DIV", title_size=8)
    draw_box(ax, 2.8, 2.3, 1.4, 0.9, fill='#FFFFFF', border='#A855F7', title="TX_CLK_DIV", title_size=8)
    draw_box(ax, 1.2, 1.1, 1.4, 0.9, fill='#FFFFFF', border='#A855F7', title="prescale_mux", title_size=7.5)
    draw_box(ax, 2.8, 1.1, 1.4, 0.9, fill='#FFFFFF', border='#A855F7', title="Pulse_Gen", title_size=8)

    # 2. CDC Interface (Middle)
    draw_box(ax, 5.0, 0.8, 2.8, 6.0, fill='#F0FDF4', border='#059669', lw=2)
    ax.text(6.4, 6.5, "CDC INTERFACE", ha='center', fontsize=10.5, fontweight='bold', color='#059669')
    draw_box(ax, 5.3, 4.4, 2.2, 1.5, fill='#FFFFFF', border='#10B981', title="DATA_SYNC\n(Multi-Bit Handshake\nSynchronizer)", title_size=8.5)
    draw_box(ax, 5.3, 1.6, 2.2, 2.0, fill='#FFFFFF', border='#10B981', title="ASYNC_FIFO\n(8 Words × 8-Bit\nDual Clock FIFO)", title_size=8.5)

    # 3. REF Clock Domain (Right)
    draw_box(ax, 8.2, 0.8, 5.0, 6.0, fill='#EFF6FF', border='#2563EB', lw=2)
    ax.text(10.7, 6.5, "REFERENCE DOMAIN (50 MHz)", ha='center', fontsize=10.5, fontweight='bold', color='#2563EB')
    draw_box(ax, 8.5, 4.4, 4.4, 1.5, fill='#FFFFFF', border='#3B82F6', title="SYS_CTRL\n(Master FSM Controller)", title_size=9.5)
    draw_box(ax, 8.5, 2.6, 2.2, 1.5, fill='#FFFFFF', border='#3B82F6', title="Register File\n(16 × 8-Bit)", title_size=9)
    draw_box(ax, 11.0, 2.6, 1.9, 1.5, fill='#FFFFFF', border='#3B82F6', title="ALU (16-Bit)\n(Arithmetic / Logic)", title_size=8.5)
    draw_box(ax, 11.0, 1.2, 1.9, 0.9, fill='#FFFBEB', border='#D97706', title="CLK_GATE\n(TLATNCAX2M)", title_size=8)
    draw_box(ax, 8.5, 1.2, 2.2, 0.9, fill='#EFF6FF', border='#3B82F6', title="RST_SYNC_1", title_size=8)

    # Top-Level External I/O Arrows
    # RX_IN
    draw_arrow(ax, 0.1, 5.5, 1.2, 5.5, label="RX_IN", label_pos='top', lw=2)
    # TX_OUT
    draw_arrow(ax, 4.2, 4.1, 0.1, 4.1, label="TX_OUT", label_pos='top', color='#7C3AED', lw=2)
    # Errors
    draw_arrow(ax, 4.2, 5.2, 0.1, 5.2, label="parity_error / framing_error", label_pos='top', color='#DC2626')

    # Domain Crossings
    # UART_RX -> DATA_SYNC -> SYS_CTRL
    draw_arrow(ax, 4.2, 5.0, 5.3, 5.0, label="RX_OUT_P", label_pos='top', bus=True, bus_w='8')
    draw_arrow(ax, 7.5, 5.0, 8.5, 5.0, label="sync_bus", label_pos='top', bus=True, bus_w='8')

    # SYS_CTRL -> ASYNC_FIFO -> UART_TX
    draw_arrow(ax, 8.5, 4.6, 7.5, 3.2, label="WR_DATA", label_pos='top', bus=True, bus_w='8')
    draw_arrow(ax, 5.3, 2.8, 4.2, 3.8, label="FIFO_RDATA", label_pos='top', bus=True, bus_w='8')
    draw_arrow(ax, 4.2, 3.6, 3.5, 2.0, label="Busy", label_pos='top')
    draw_arrow(ax, 3.5, 2.0, 5.3, 2.0, label="R_INC Pulse", label_pos='top')

    # REF Domain Internal
    draw_arrow(ax, 9.6, 4.4, 9.6, 4.1, label="Addr / WrEn", label_pos='top')
    draw_arrow(ax, 11.5, 4.4, 11.5, 4.1, label="ALU_EN", label_pos='top')
    draw_arrow(ax, 11.9, 2.1, 11.9, 2.6, label="gated_clk", label_pos='top', color='#D97706')

    # Config lines to UART domain
    ax.plot([9.6, 9.6], [2.6, 0.4], color='#7C3AED', lw=1.2, ls=':')
    ax.plot([9.6, 2.8], [0.4, 0.4], color='#7C3AED', lw=1.2, ls=':')
    ax.plot([2.8, 2.8], [0.4, 2.3], color='#7C3AED', lw=1.2, ls=':')
    ax.text(6.0, 0.25, "REG2 / REG3 Configuration Feedback", ha='center', fontsize=8, color='#7C3AED', fontweight='bold')

    plt.tight_layout()
    plt.savefig('assets/system_top_block_diagram.png', dpi=200, bbox_inches='tight')
    plt.close()
    print("Generated assets/system_top_block_diagram.png")

if __name__ == '__main__':
    print("Starting generation of modern schematics...")
    gen_rst_sync()
    gen_clk_gate()
    gen_pulse_gen()
    gen_clk_div()
    gen_alu()
    gen_regfile()
    gen_uart_tx()
    gen_uart_rx()
    gen_async_fifo()
    gen_data_sync()
    gen_sys_ctrl()
    gen_system_top()
    print("All 12 modern diagrams generated successfully!")
